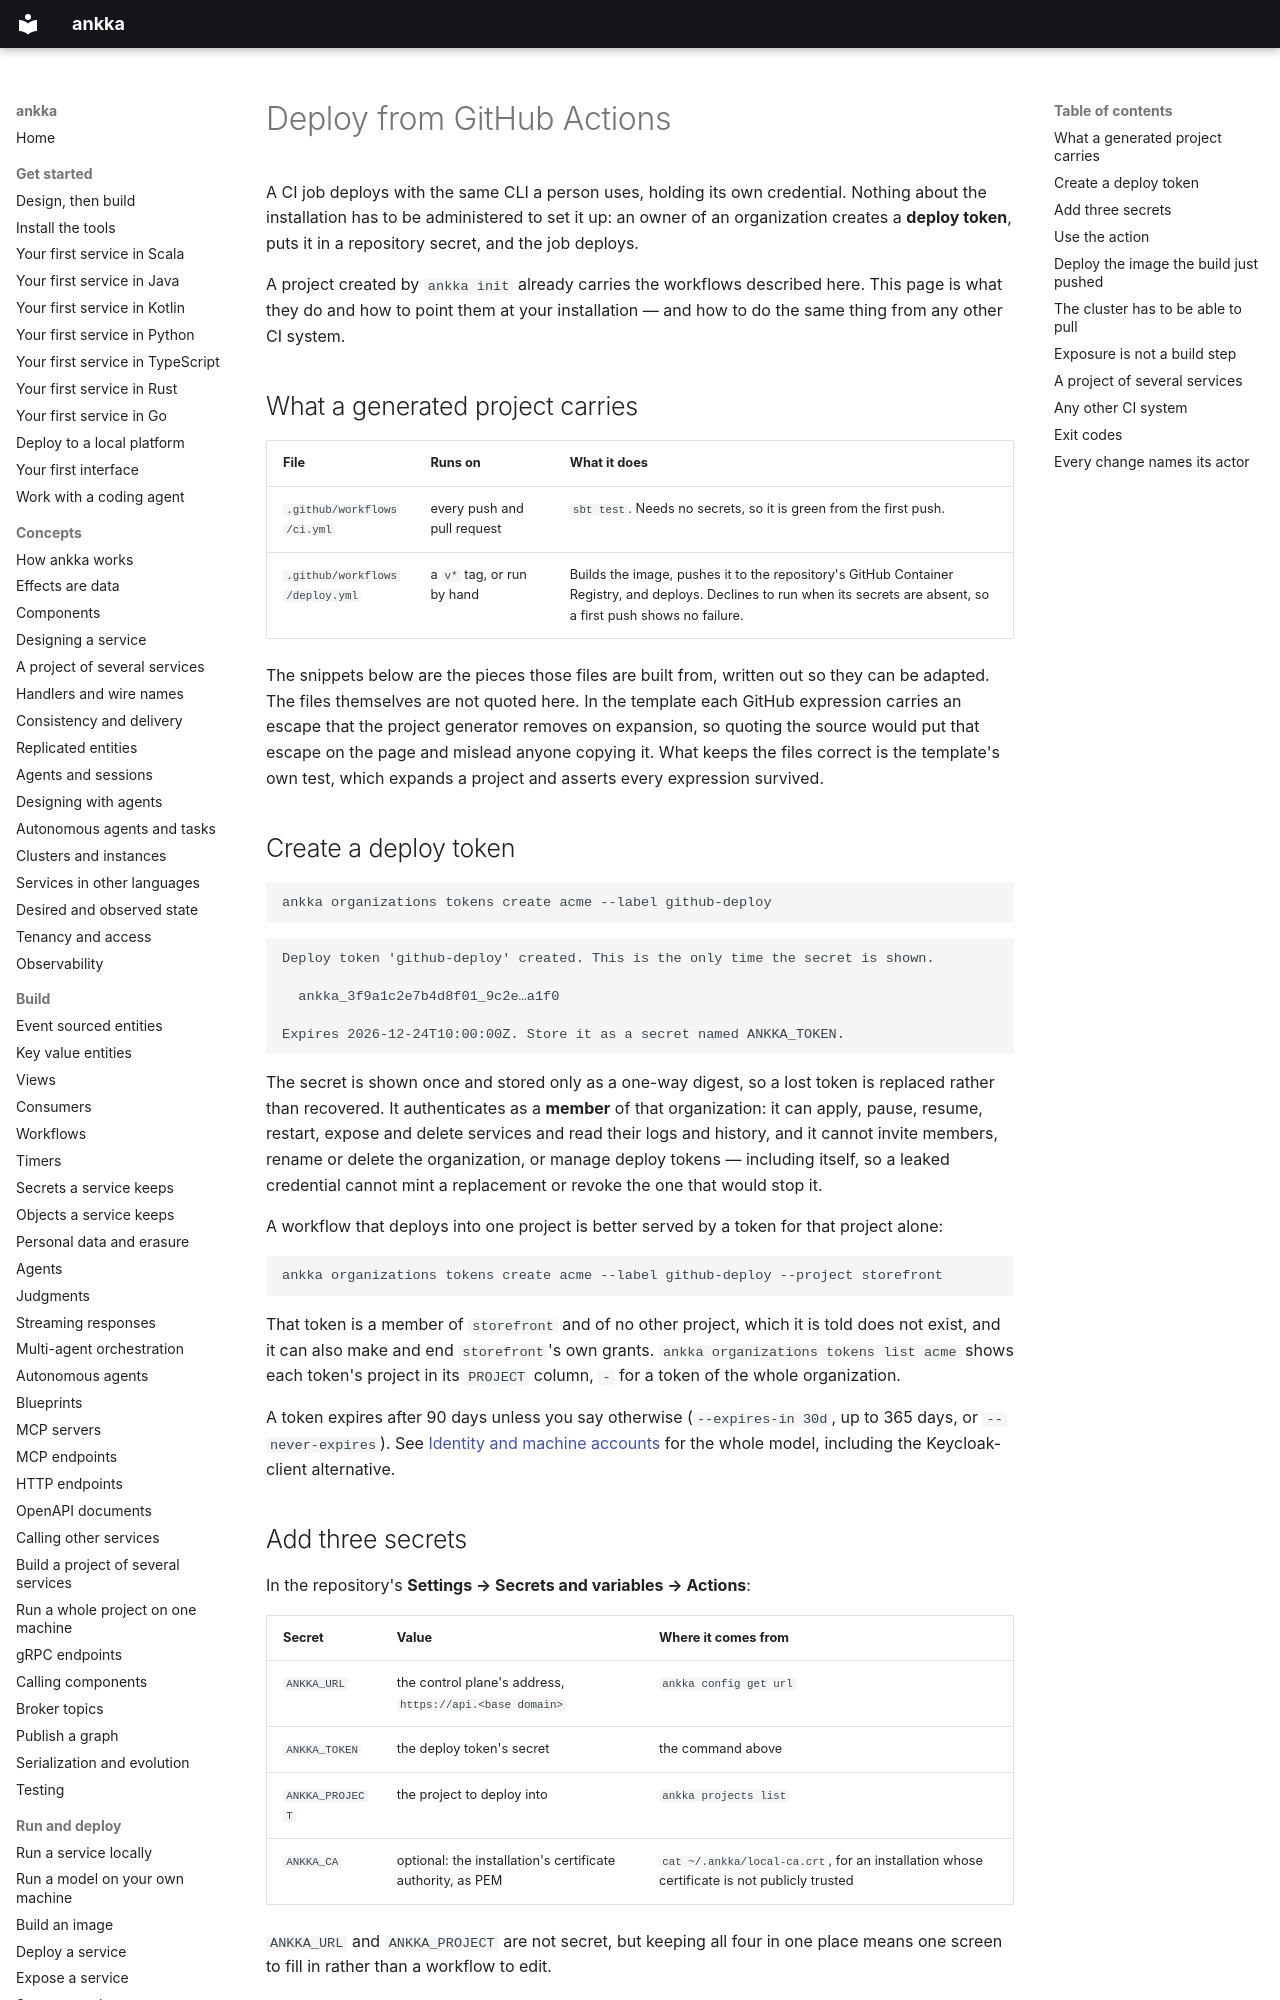

repository: thinkmorestupidless/ankka · page: deploy/ci/index.html · generator: mkdocs

---
title: Deploy from GitHub Actions
description: Deploy a service from a GitHub workflow — create a deploy token, add three secrets, and use the ankka action to install and authenticate the CLI — plus the environment variables, exit codes and output formats any CI system needs.
kind: guide
related: [platform/identity.md, deploy/deploy-a-service.md, deploy/images.md, reference/cli.md, build/projects.md]
---

# Deploy from GitHub Actions

A CI job deploys with the same CLI a person uses, holding its own credential. Nothing about the
installation has to be administered to set it up: an owner of an organization creates a **deploy
token**, puts it in a repository secret, and the job deploys.

A project created by `ankka init` already carries the workflows described here. This page is what they
do and how to point them at your installation — and how to do the same thing from any other CI system.

## What a generated project carries

| File | Runs on | What it does |
|---|---|---|
| `.github/workflows/ci.yml` | every push and pull request | `sbt test`. Needs no secrets, so it is green from the first push. |
| `.github/workflows/deploy.yml` | a `v*` tag, or run by hand | Builds the image, pushes it to the repository's GitHub Container Registry, and deploys. Declines to run when its secrets are absent, so a first push shows no failure. |

The snippets below are the pieces those files are built from, written out so they can be adapted. The
files themselves are not quoted here. In the template each GitHub expression carries an escape that
the project generator removes on expansion, so quoting the source would put that escape on the page
and mislead anyone copying it. What keeps the files correct is the template's own test, which expands
a project and asserts every expression survived.

## Create a deploy token

```bash
ankka organizations tokens create acme --label github-deploy
```

```text
Deploy token 'github-deploy' created. This is the only time the secret is shown.

  ankka_3f9a1c2e7b4d8f01_9c2e…a1f0

Expires 2026-12-24T10:00:00Z. Store it as a secret named ANKKA_TOKEN.
```

The secret is shown once and stored only as a one-way digest, so a lost token is replaced rather than
recovered. It authenticates as a **member** of that organization: it can apply, pause, resume,
restart, expose and delete services and read their logs and history, and it cannot invite members,
rename or delete the organization, or manage deploy tokens — including itself, so a leaked credential
cannot mint a replacement or revoke the one that would stop it.

A workflow that deploys into one project is better served by a token for that project alone:

```bash
ankka organizations tokens create acme --label github-deploy --project storefront
```

That token is a member of `storefront` and of no other project, which it is told does not exist, and it
can also make and end `storefront`'s own grants. `ankka organizations tokens list acme` shows each token's
project in its `PROJECT` column, `-` for a token of the whole organization.

A token expires after 90 days unless you say otherwise (`--expires-in 30d`, up to 365 days, or
`--never-expires`). See [Identity and machine accounts](../platform/identity.md#machine-accounts) for
the whole model, including the Keycloak-client alternative.
